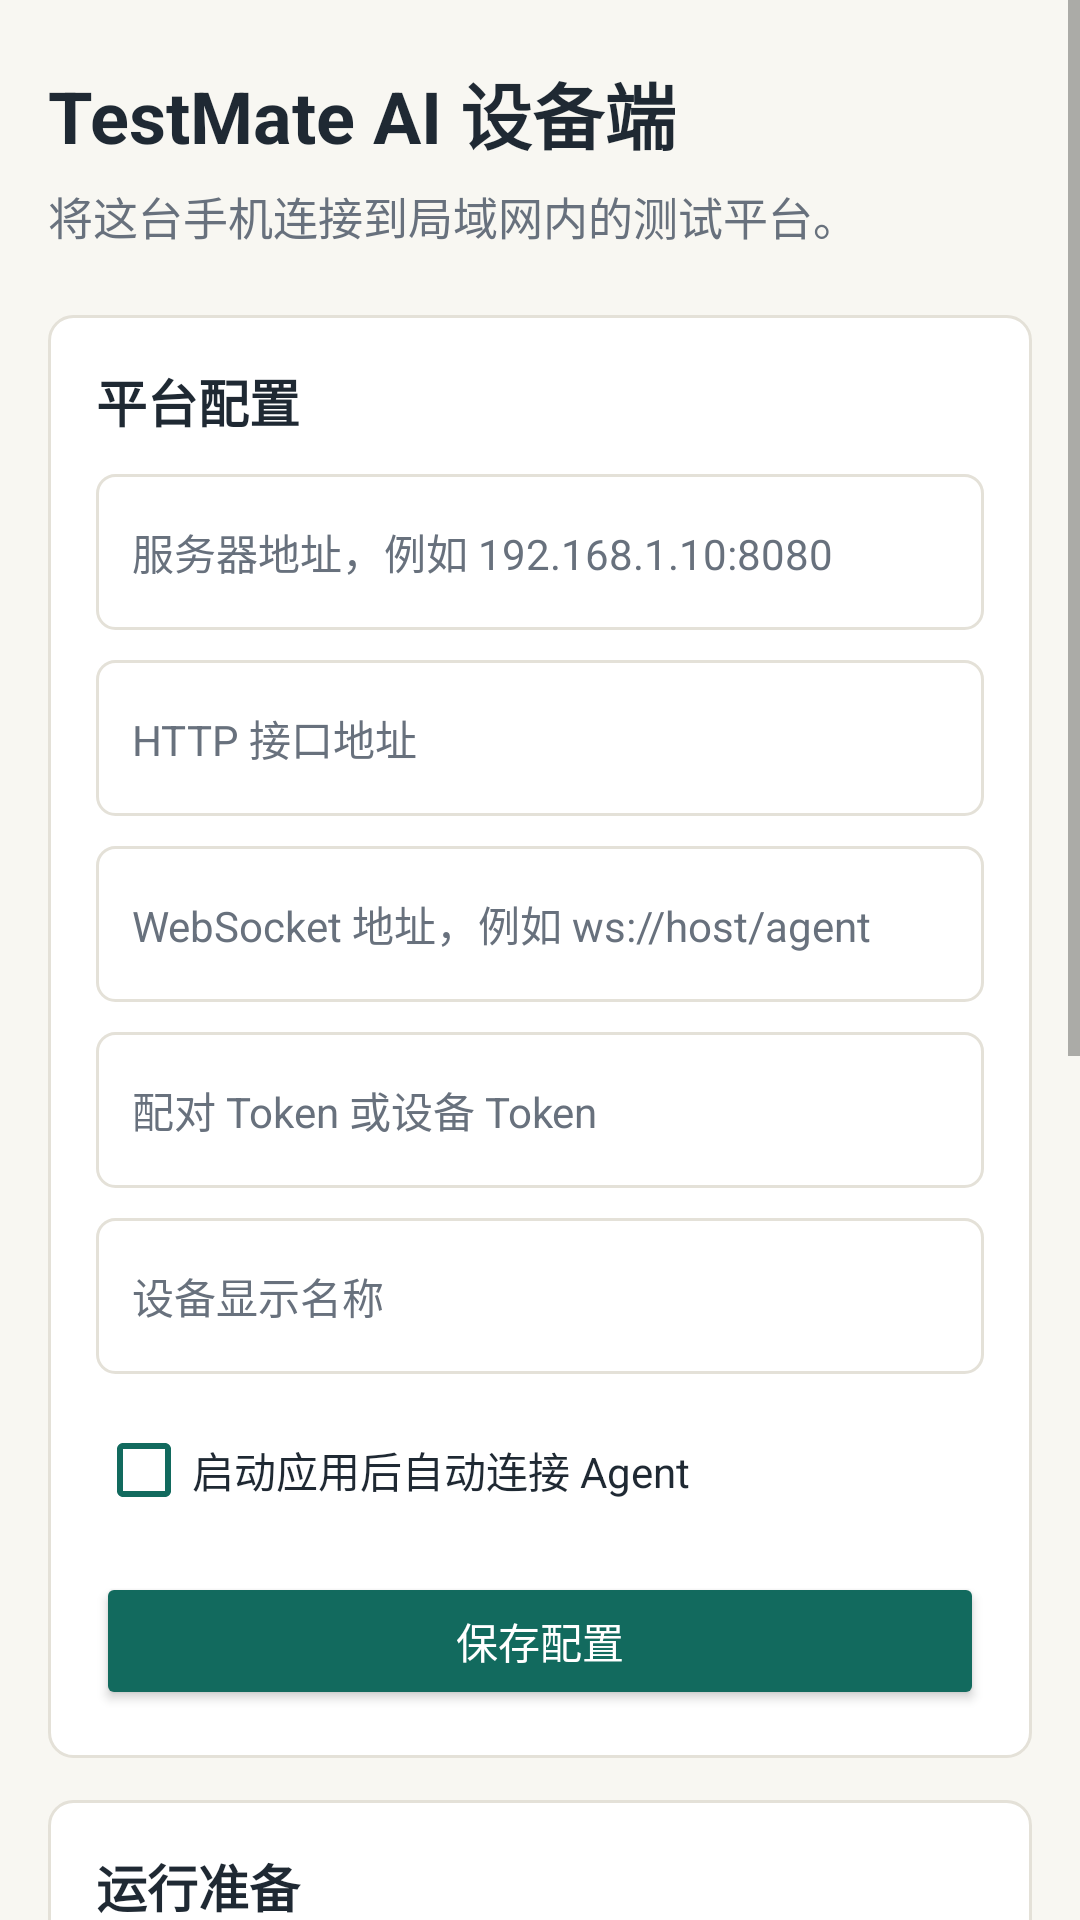

Produce the Android XML layout that renders to this screen, including the resource entries it uses.
<!-- AndroidManifest.xml: application theme Theme.Sonicandroidapk -->
<!-- res/layout/activity_main.xml -->
<?xml version="1.0" encoding="utf-8"?>
<ScrollView xmlns:android="http://schemas.android.com/apk/res/android"
    xmlns:app="http://schemas.android.com/apk/res-auto"
    android:layout_width="match_parent"
    android:layout_height="match_parent"
    android:background="@color/sonic_link_bg"
    android:fillViewport="true"
    android:fitsSystemWindows="true">

    <LinearLayout
        android:layout_width="match_parent"
        android:layout_height="wrap_content"
        android:orientation="vertical"
        android:paddingStart="16dp"
        android:paddingTop="20dp"
        android:paddingEnd="16dp"
        android:paddingBottom="24dp">

        <TextView
            android:id="@+id/title"
            android:layout_width="match_parent"
            android:layout_height="wrap_content"
            android:text="@string/main_title"
            android:textColor="@color/sonic_link_text"
            android:textSize="24sp"
            android:textStyle="bold" />

        <TextView
            android:id="@+id/subtitle"
            android:layout_width="match_parent"
            android:layout_height="wrap_content"
            android:layout_marginTop="6dp"
            android:text="@string/main_subtitle"
            android:textColor="@color/sonic_link_muted"
            android:textSize="15sp" />

        <LinearLayout
            android:layout_width="match_parent"
            android:layout_height="wrap_content"
            android:layout_marginTop="22dp"
            android:background="@drawable/sonic_link_panel_bg"
            android:orientation="vertical"
            android:padding="16dp">

            <TextView
                android:layout_width="match_parent"
                android:layout_height="wrap_content"
                android:text="@string/section_platform"
                android:textColor="@color/sonic_link_text"
                android:textSize="17sp"
                android:textStyle="bold" />

            <EditText
                android:id="@+id/serverHost"
                android:layout_width="match_parent"
                android:layout_height="52dp"
                android:layout_marginTop="12dp"
                android:background="@drawable/sonic_link_input_bg"
                android:hint="@string/hint_server_host"
                android:inputType="textUri"
                android:paddingStart="12dp"
                android:paddingEnd="12dp"
                android:singleLine="true"
                android:textColor="@color/sonic_link_text"
                android:textColorHint="@color/sonic_link_muted"
                android:textSize="14sp" />

            <EditText
                android:id="@+id/httpUrl"
                android:layout_width="match_parent"
                android:layout_height="52dp"
                android:layout_marginTop="10dp"
                android:background="@drawable/sonic_link_input_bg"
                android:hint="@string/hint_http_url"
                android:inputType="textUri"
                android:paddingStart="12dp"
                android:paddingEnd="12dp"
                android:singleLine="true"
                android:textColor="@color/sonic_link_text"
                android:textColorHint="@color/sonic_link_muted"
                android:textSize="14sp" />

            <EditText
                android:id="@+id/webSocketUrl"
                android:layout_width="match_parent"
                android:layout_height="52dp"
                android:layout_marginTop="10dp"
                android:background="@drawable/sonic_link_input_bg"
                android:hint="@string/hint_websocket_url"
                android:inputType="textUri"
                android:paddingStart="12dp"
                android:paddingEnd="12dp"
                android:singleLine="true"
                android:textColor="@color/sonic_link_text"
                android:textColorHint="@color/sonic_link_muted"
                android:textSize="14sp" />

            <EditText
                android:id="@+id/token"
                android:layout_width="match_parent"
                android:layout_height="52dp"
                android:layout_marginTop="10dp"
                android:background="@drawable/sonic_link_input_bg"
                android:hint="@string/hint_token"
                android:inputType="textPassword"
                android:paddingStart="12dp"
                android:paddingEnd="12dp"
                android:singleLine="true"
                android:textColor="@color/sonic_link_text"
                android:textColorHint="@color/sonic_link_muted"
                android:textSize="14sp" />

            <EditText
                android:id="@+id/deviceName"
                android:layout_width="match_parent"
                android:layout_height="52dp"
                android:layout_marginTop="10dp"
                android:background="@drawable/sonic_link_input_bg"
                android:hint="@string/hint_device_name"
                android:inputType="text"
                android:paddingStart="12dp"
                android:paddingEnd="12dp"
                android:singleLine="true"
                android:textColor="@color/sonic_link_text"
                android:textColorHint="@color/sonic_link_muted"
                android:textSize="14sp" />

            <CheckBox
                android:id="@+id/autoConnect"
                android:layout_width="match_parent"
                android:layout_height="wrap_content"
                android:layout_marginTop="8dp"
                android:buttonTint="@color/sonic_link_primary"
                android:minHeight="48dp"
                android:text="@string/auto_connect_after_launch"
                android:textColor="@color/sonic_link_text"
                android:textSize="14sp" />

            <Button
                android:id="@+id/saveConfig"
                android:layout_width="match_parent"
                android:layout_height="46dp"
                android:layout_marginTop="10dp"
                android:backgroundTint="@color/sonic_link_primary"
                android:text="@string/save_configuration"
                android:textAllCaps="false"
                android:textColor="@color/white" />
        </LinearLayout>

        <LinearLayout
            android:layout_width="match_parent"
            android:layout_height="wrap_content"
            android:layout_marginTop="14dp"
            android:background="@drawable/sonic_link_panel_bg"
            android:orientation="vertical"
            android:padding="16dp">

            <TextView
                android:layout_width="match_parent"
                android:layout_height="wrap_content"
                android:text="@string/section_readiness"
                android:textColor="@color/sonic_link_text"
                android:textSize="17sp"
                android:textStyle="bold" />

            <TextView
                android:id="@+id/configStatus"
                android:layout_width="match_parent"
                android:layout_height="wrap_content"
                android:layout_marginTop="12dp"
                android:textColor="@color/sonic_link_text"
                android:textSize="14sp" />

            <TextView
                android:id="@+id/accessibilityStatus"
                android:layout_width="match_parent"
                android:layout_height="wrap_content"
                android:layout_marginTop="8dp"
                android:textColor="@color/sonic_link_text"
                android:textSize="14sp" />

            <TextView
                android:id="@+id/screenCaptureStatus"
                android:layout_width="match_parent"
                android:layout_height="wrap_content"
                android:layout_marginTop="8dp"
                android:textColor="@color/sonic_link_text"
                android:textSize="14sp" />

            <TextView
                android:id="@+id/agentStatus"
                android:layout_width="match_parent"
                android:layout_height="wrap_content"
                android:layout_marginTop="8dp"
                android:textColor="@color/sonic_link_text"
                android:textSize="14sp" />

            <TextView
                android:id="@+id/deviceStatus"
                android:layout_width="match_parent"
                android:layout_height="wrap_content"
                android:layout_marginTop="8dp"
                android:textColor="@color/sonic_link_text"
                android:textSize="14sp" />

            <TextView
                android:id="@+id/blockingStatus"
                android:layout_width="match_parent"
                android:layout_height="wrap_content"
                android:layout_marginTop="8dp"
                android:textColor="@color/sonic_link_warning"
                android:textSize="14sp" />

            <LinearLayout
                android:layout_width="match_parent"
                android:layout_height="wrap_content"
                android:layout_marginTop="14dp"
                android:orientation="vertical">

                <Button
                    android:id="@+id/openAccessibility"
                    android:layout_width="match_parent"
                    android:layout_height="46dp"
                    android:text="@string/open_accessibility"
                    android:textAllCaps="false" />

                <Button
                    android:id="@+id/requestCapture"
                    android:layout_width="match_parent"
                    android:layout_height="46dp"
                    android:layout_marginTop="10dp"
                    android:text="@string/request_screen_capture"
                    android:textAllCaps="false" />
            </LinearLayout>

            <Button
                android:id="@+id/openAppSettings"
                android:layout_width="match_parent"
                android:layout_height="46dp"
                android:layout_marginTop="10dp"
                android:text="@string/open_app_settings"
                android:textAllCaps="false" />

            <LinearLayout
                android:layout_width="match_parent"
                android:layout_height="wrap_content"
                android:layout_marginTop="10dp"
                android:orientation="vertical">

                <Button
                    android:id="@+id/startAgent"
                    android:layout_width="match_parent"
                    android:layout_height="46dp"
                    android:backgroundTint="@color/sonic_link_primary"
                    android:text="@string/start_agent"
                    android:textAllCaps="false"
                    android:textColor="@color/white" />

                <Button
                    android:id="@+id/stopAgent"
                    android:layout_width="match_parent"
                    android:layout_height="46dp"
                    android:layout_marginTop="10dp"
                    android:text="@string/stop_agent"
                    android:textAllCaps="false" />
            </LinearLayout>
        </LinearLayout>

        <TextView
            android:id="@+id/version"
            android:layout_width="match_parent"
            android:layout_height="wrap_content"
            android:layout_marginTop="16dp"
            android:gravity="center"
            android:textColor="@color/sonic_link_muted"
            android:textSize="12sp" />
    </LinearLayout>
</ScrollView>
<!-- resources referenced by this layout -->
<resources>
  <color name="sonic_link_bg">#FFF8F7F2</color>
  <color name="sonic_link_muted">#FF68717D</color>
  <color name="sonic_link_primary">#FF126A5E</color>
  <color name="sonic_link_text">#FF1F2933</color>
  <color name="sonic_link_warning">#FFB45309</color>
  <color name="white">#FFFFFFFF</color>
  <!-- drawable sonic_link_input_bg (drawable) -->
  <?xml version="1.0" encoding="utf-8"?>
  <shape xmlns:android="http://schemas.android.com/apk/res/android">
      <solid android:color="#FFFFFFFF" />
      <stroke
          android:width="1dp"
          android:color="@color/sonic_link_border" />
      <corners android:radius="6dp" />
  </shape>
  <!-- drawable sonic_link_panel_bg (drawable) -->
  <?xml version="1.0" encoding="utf-8"?>
  <shape xmlns:android="http://schemas.android.com/apk/res/android">
      <solid android:color="@color/sonic_link_panel" />
      <stroke
          android:width="1dp"
          android:color="@color/sonic_link_border" />
      <corners android:radius="8dp" />
  </shape>
  <string name="auto_connect_after_launch">启动应用后自动连接 Agent</string>
  <string name="hint_device_name">设备显示名称</string>
  <string name="hint_http_url">HTTP 接口地址</string>
  <string name="hint_server_host">服务器地址，例如 192.168.1.10:8080</string>
  <string name="hint_token">配对 Token 或设备 Token</string>
  <string name="hint_websocket_url">WebSocket 地址，例如 ws://host/agent</string>
  <string name="main_subtitle">将这台手机连接到局域网内的测试平台。</string>
  <string name="main_title">TestMate AI 设备端</string>
  <string name="open_accessibility">开启无障碍</string>
  <string name="open_app_settings">应用设置</string>
  <string name="request_screen_capture">授权屏幕采集</string>
  <string name="save_configuration">保存配置</string>
  <string name="section_platform">平台配置</string>
  <string name="section_readiness">运行准备</string>
  <string name="start_agent">启动 Agent</string>
  <string name="stop_agent">停止</string>
  <style name="Theme.Sonicandroidapk" parent="Theme.MaterialComponents.DayNight.NoActionBar">
          
          <item name="colorPrimary">@color/purple_500</item>
          <item name="colorPrimaryVariant">@color/purple_700</item>
          <item name="colorOnPrimary">@color/white</item>
          
          <item name="colorSecondary">@color/teal_200</item>
          <item name="colorSecondaryVariant">@color/teal_700</item>
          <item name="colorOnSecondary">@color/black</item>
          
          <item name="android:statusBarColor" tools:targetApi="l">?attr/colorPrimaryVariant</item>
          
          <item name="android:windowTranslucentStatus">false</item>
          <item name="android:windowLightStatusBar" tools:targetApi="m">true</item>
  
      </style>
  <color name="sonic_link_border">#FFE4E1D8</color>
  <color name="sonic_link_panel">#FFFFFFFF</color>
  <color name="purple_500">#FF6200EE</color>
  <color name="purple_700">#FF3700B3</color>
  <color name="teal_200">#FF03DAC5</color>
  <color name="teal_700">#FF018786</color>
  <color name="black">#FF000000</color>
</resources>
